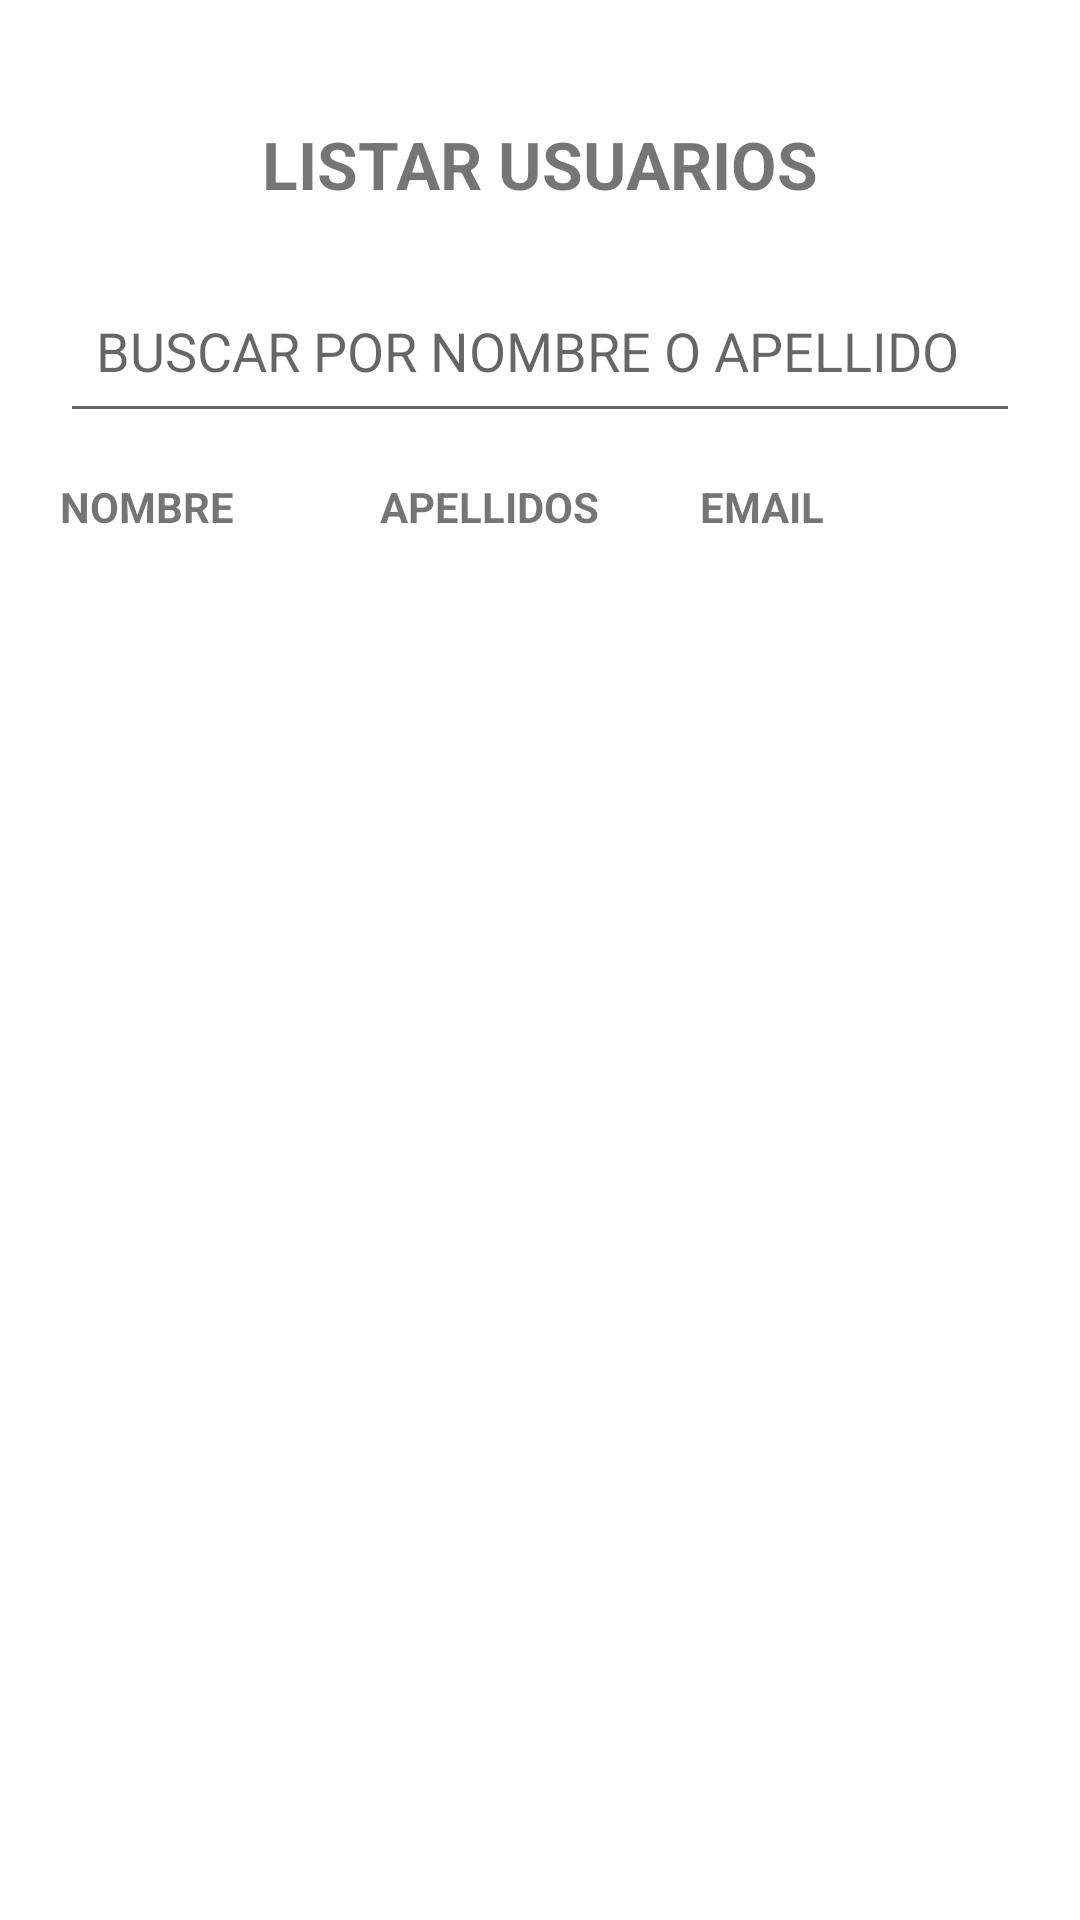

Android layout source for this screen:
<!-- AndroidManifest.xml: application theme Theme.MaterialComponents.DayNight.NoActionBar -->
<!-- res/layout/activity_listar_usuarios.xml -->
<?xml version="1.0" encoding="utf-8"?>
<LinearLayout
    xmlns:android="http://schemas.android.com/apk/res/android"
    android:layout_width="match_parent"
    android:layout_height="match_parent"
    android:orientation="vertical"
    android:padding="20dp"
    android:background="@android:color/white">

    <TextView
        android:layout_width="wrap_content"
        android:layout_height="wrap_content"
        android:text="LISTAR USUARIOS"
        android:textSize="22sp"
        android:textStyle="bold"
        android:layout_gravity="center_horizontal"
        android:layout_marginTop="20dp"
        android:layout_marginBottom="20dp" />

    <EditText
        android:id="@+id/etBuscarUsuario"
        android:layout_width="match_parent"
        android:layout_height="55dp"
        android:hint="BUSCAR POR NOMBRE O APELLIDO"
        android:inputType="text"
        android:padding="12dp"
        android:maxLines="1" />

    <LinearLayout
        android:layout_width="match_parent"
        android:layout_height="wrap_content"
        android:orientation="horizontal"
        android:paddingTop="15dp"
        android:paddingBottom="10dp">

        <TextView
            android:layout_width="0dp"
            android:layout_height="wrap_content"
            android:layout_weight="1"
            android:text="NOMBRE"
            android:textStyle="bold" />

        <TextView
            android:layout_width="0dp"
            android:layout_height="wrap_content"
            android:layout_weight="1"
            android:text="APELLIDOS"
            android:textStyle="bold" />

        <TextView
            android:layout_width="0dp"
            android:layout_height="wrap_content"
            android:layout_weight="1"
            android:text="EMAIL"
            android:textStyle="bold" />

    </LinearLayout>

    <ListView
        android:id="@+id/listViewUsuarios"
        android:layout_width="match_parent"
        android:layout_height="0dp"
        android:layout_weight="1" />

</LinearLayout>
<!-- resources referenced by this layout -->
<resources>

</resources>
